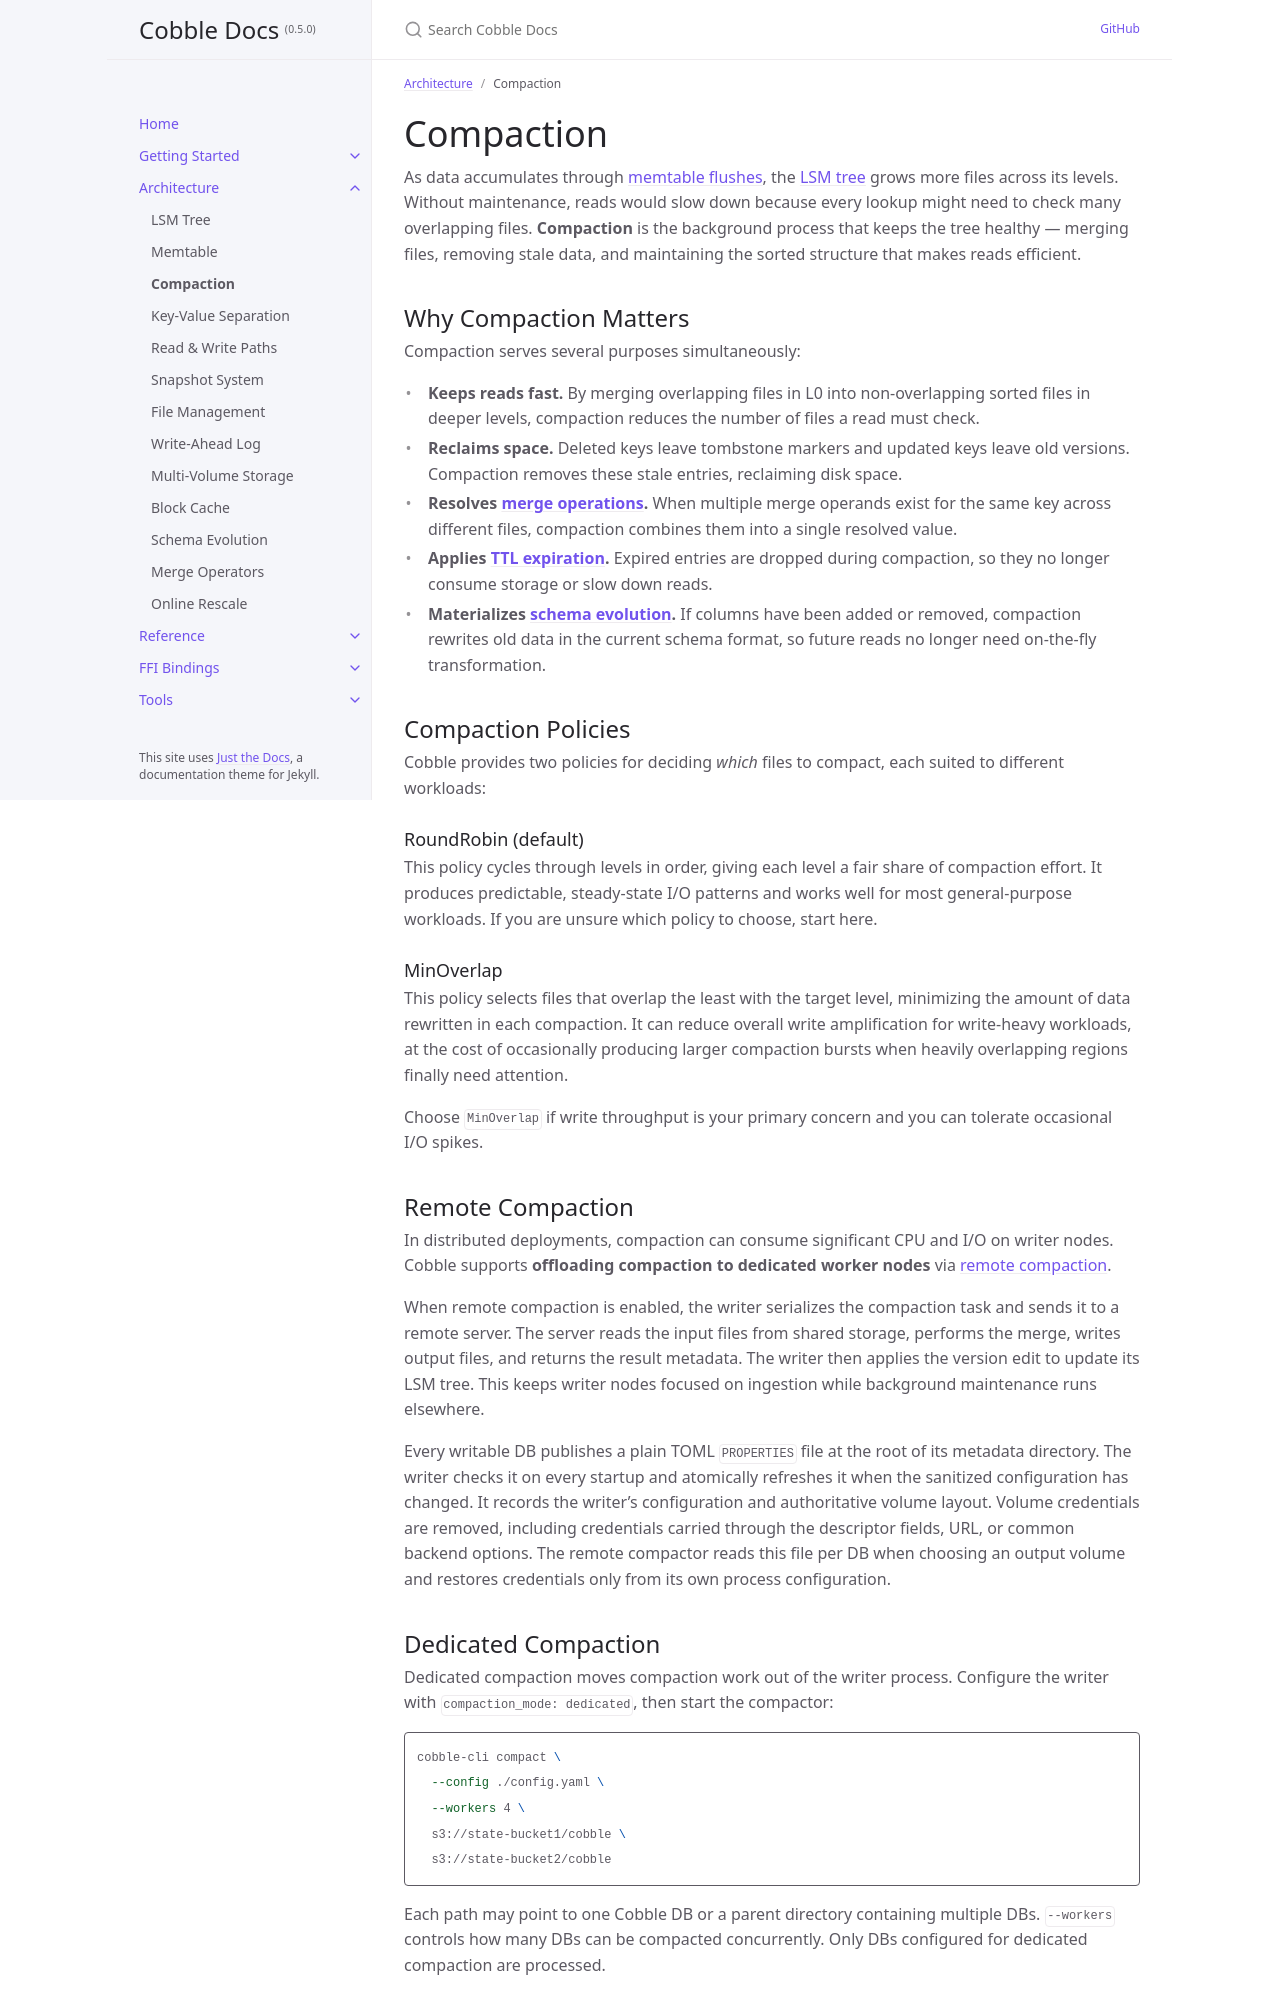

repository: cobble-project/cobble · page: 0.5.0/architecture/compaction.html · generator: jekyll

---
title: Compaction
parent: Architecture
nav_order: 3
---

# Compaction

As data accumulates through [memtable flushes](memtable), the [LSM tree](lsm-tree) grows more files across its levels. Without maintenance, reads would slow down because every lookup might need to check many overlapping files. **Compaction** is the background process that keeps the tree healthy — merging files, removing stale data, and maintaining the sorted structure that makes reads efficient.

## Why Compaction Matters

Compaction serves several purposes simultaneously:

- **Keeps reads fast.** By merging overlapping files in L0 into non-overlapping sorted files in deeper levels, compaction reduces the number of files a read must check.
- **Reclaims space.** Deleted keys leave tombstone markers and updated keys leave old versions. Compaction removes these stale entries, reclaiming disk space.
- **Resolves [merge operations](merge-operator).** When multiple merge operands exist for the same key across different files, compaction combines them into a single resolved value.
- **Applies [TTL expiration](../getting-started/configuration#ttl).** Expired entries are dropped during compaction, so they no longer consume storage or slow down reads.
- **Materializes [schema evolution](schema-evolution).** If columns have been added or removed, compaction rewrites old data in the current schema format, so future reads no longer need on-the-fly transformation.

## Compaction Policies

Cobble provides two policies for deciding *which* files to compact, each suited to different workloads:

### RoundRobin (default)

This policy cycles through levels in order, giving each level a fair share of compaction effort. It produces predictable, steady-state I/O patterns and works well for most general-purpose workloads. If you are unsure which policy to choose, start here.

### MinOverlap

This policy selects files that overlap the least with the target level, minimizing the amount of data rewritten in each compaction. It can reduce overall write amplification for write-heavy workloads, at the cost of occasionally producing larger compaction bursts when heavily overlapping regions finally need attention.

Choose `MinOverlap` if write throughput is your primary concern and you can tolerate occasional I/O spikes.

## Remote Compaction

In distributed deployments, compaction can consume significant CPU and I/O on writer nodes. Cobble supports **offloading compaction to dedicated worker nodes** via [remote compaction](../getting-started/remote-compaction).

When remote compaction is enabled, the writer serializes the compaction task and sends it to a remote server. The server reads the input files from shared storage, performs the merge, writes output files, and returns the result metadata. The writer then applies the version edit to update its LSM tree. This keeps writer nodes focused on ingestion while background maintenance runs elsewhere.

Every writable DB publishes a plain TOML `PROPERTIES` file at the root of its metadata directory.
The writer checks it on every startup and atomically refreshes it when the sanitized configuration
has changed.
It records the writer's configuration and authoritative volume layout. Volume credentials are
removed, including credentials carried through the descriptor fields, URL, or common backend
options. The remote compactor reads this file per DB when choosing an output volume and restores
credentials only from its own process configuration.
